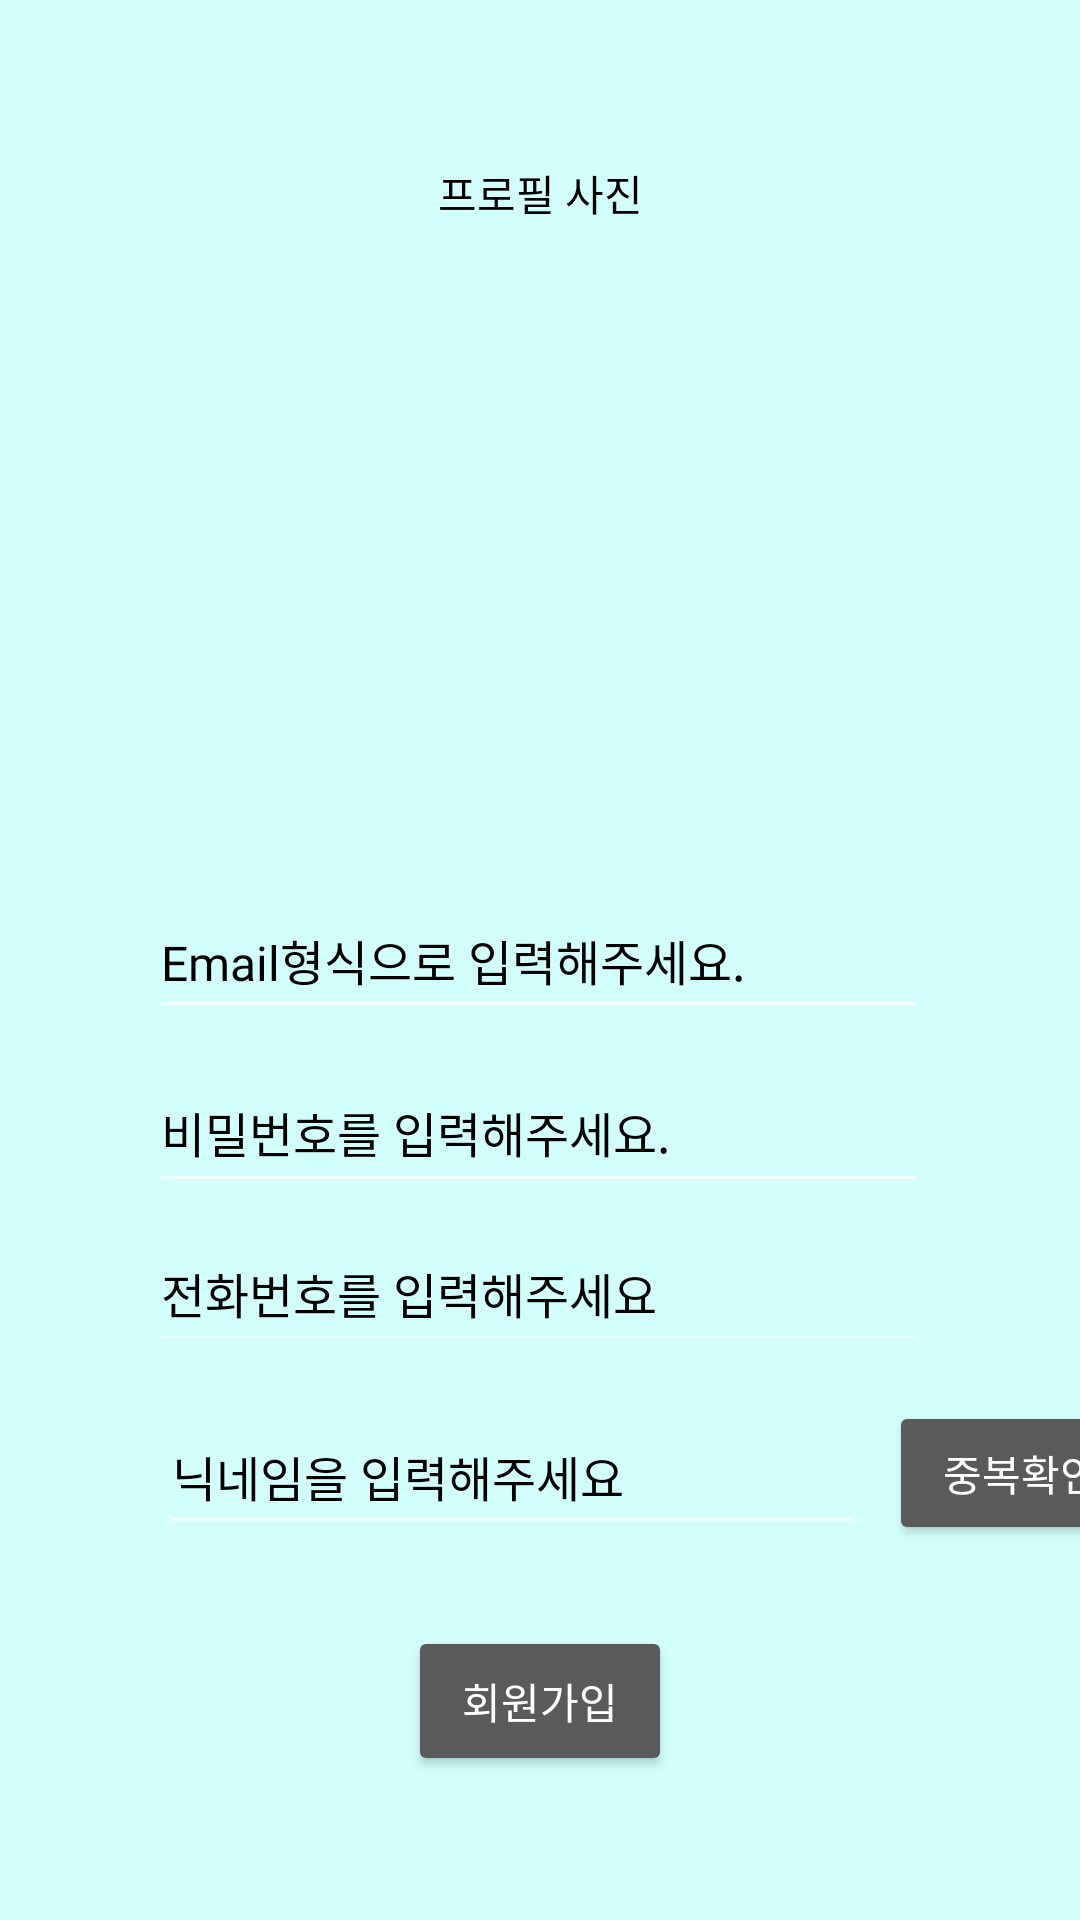

Here is an Android app screen rendered from its layout file. Give the layout XML and the strings, colors and styles it references.
<!-- AndroidManifest.xml: application theme Theme.AppCompat.NoActionBar -->
<!-- res/layout/activity_signup.xml -->
<?xml version="1.0" encoding="utf-8"?>
<androidx.constraintlayout.widget.ConstraintLayout xmlns:android="http://schemas.android.com/apk/res/android"
    xmlns:app="http://schemas.android.com/apk/res-auto"
    xmlns:tools="http://schemas.android.com/tools"
    android:layout_width="match_parent"
    android:layout_height="match_parent"
    android:background="@drawable/backgroundcolor"
    tools:context=".SignupActivity">


    <EditText
        android:id="@+id/editText_Email_signup"
        android:layout_width="260dp"
        android:layout_height="49dp"
        android:layout_marginTop="24dp"
        android:ems="10"
        android:fontFamily="@font/jalnan"
        android:textSize="16dp"
        android:hint="Email형식으로 입력해주세요."
        android:inputType="textEmailAddress"
        android:textColor="@color/black"
        android:textColorHint="@color/black"
        app:layout_constraintEnd_toEndOf="parent"
        app:layout_constraintHorizontal_bias="0.496"
        app:layout_constraintStart_toStartOf="parent"
        app:layout_constraintTop_toBottomOf="@+id/ImageView_profile_signup" />

    <EditText
        android:id="@+id/EditText_PW_signup"
        android:layout_width="260dp"
        android:layout_height="50dp"
        android:layout_marginTop="8dp"
        android:ems="10"
        android:fontFamily="@font/jalnan"
        android:textSize="16dp"
        android:hint="비밀번호를 입력해주세요."
        android:inputType="textPassword"
        android:textColor="@color/black"
        android:textColorHint="@color/black"
        app:layout_constraintEnd_toEndOf="parent"
        app:layout_constraintHorizontal_bias="0.496"
        app:layout_constraintStart_toStartOf="parent"
        app:layout_constraintTop_toBottomOf="@+id/editText_Email_signup" />


    <EditText
        android:id="@+id/EditText_Number_signup"
        android:layout_width="260dp"
        android:layout_height="49dp"
        android:layout_marginTop="4dp"
        android:ems="10"
        android:fontFamily="@font/jalnan"
        android:textSize="16dp"
        android:hint="전화번호를 입력해주세요"
        android:inputType="phone"
        android:textColor="@color/black"
        android:textColorHint="@color/black"
        app:layout_constraintEnd_toEndOf="parent"
        app:layout_constraintHorizontal_bias="0.496"
        app:layout_constraintStart_toStartOf="parent"
        app:layout_constraintTop_toBottomOf="@+id/EditText_PW_signup" />

    <EditText
        android:id="@+id/EditText_Nickname_signup"
        android:layout_width="235dp"
        android:layout_height="49dp"
        android:layout_marginTop="12dp"
        android:ems="10"
        android:fontFamily="@font/jalnan"
        android:hint="닉네임을 입력해주세요"
        android:inputType="text"
        android:textColor="@color/black"
        android:textColorHint="@color/black"
        android:textSize="16dp"
        app:layout_constraintEnd_toEndOf="parent"
        app:layout_constraintHorizontal_bias="0.426"
        app:layout_constraintStart_toStartOf="parent"
        app:layout_constraintTop_toBottomOf="@+id/EditText_Number_signup" />

    <Button
        android:id="@+id/Button_signup_signup"
        android:layout_width="wrap_content"
        android:layout_height="50dp"
        android:text="회원가입"
        app:layout_constraintBottom_toBottomOf="parent"
        app:layout_constraintEnd_toEndOf="parent"
        app:layout_constraintStart_toStartOf="parent"
        app:layout_constraintTop_toBottomOf="@+id/EditText_Nickname_signup"
        app:layout_constraintVertical_bias="0.362" />

    <TextView
        android:layout_width="203dp"
        android:layout_height="23dp"
        android:fontFamily="@font/jalnan"
        android:gravity="center"
        android:text="프로필 사진"
        android:textColor="@color/black"
        app:layout_constraintBottom_toTopOf="@+id/ImageView_profile_signup"
        app:layout_constraintEnd_toEndOf="parent"
        app:layout_constraintStart_toStartOf="parent" />

    <ImageView
        android:id="@+id/ImageView_profile_signup"
        android:layout_width="274dp"
        android:layout_height="194dp"
        android:layout_marginTop="76dp"
        app:layout_constraintEnd_toEndOf="parent"
        app:layout_constraintHorizontal_bias="0.496"
        app:layout_constraintStart_toStartOf="parent"
        app:layout_constraintTop_toTopOf="parent"
        app:srcCompat="@drawable/broomi2" />

    <Button
        android:id="@+id/Button_signup_nickname_check"
        android:layout_width="wrap_content"
        android:layout_height="wrap_content"
        android:layout_marginStart="8dp"
        android:text="중복확인"
        android:clickable="false"
        app:layout_constraintBottom_toBottomOf="@+id/EditText_Nickname_signup"
        app:layout_constraintStart_toEndOf="@+id/EditText_Nickname_signup" />


</androidx.constraintlayout.widget.ConstraintLayout>
<!-- resources referenced by this layout -->
<resources>
  <!-- drawable backgroundcolor: png bitmap (drawable, 12391 bytes) -->
  <!-- drawable broomi2: png bitmap (drawable, 5707 bytes) -->
  <!-- not gathered from this repository: default colours our renderer supplied (Android Studio template values) -->
  <color name="black">#FF000000</color>
</resources>
